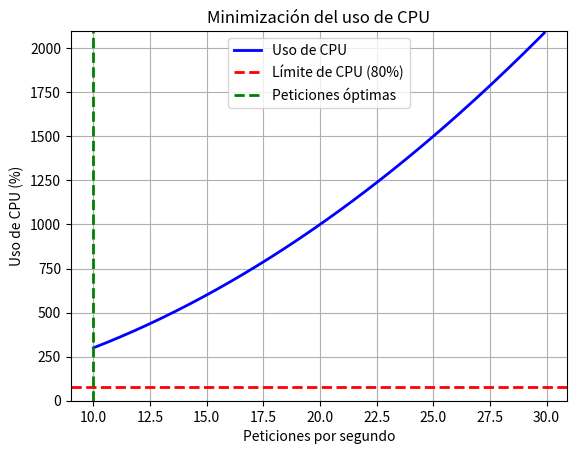

The matplotlib source for this figure:
#Un servidor web procesa x peticiones por segundo, y el uso de CPU sigue la fórmula 2x^2 + 10x.
#La CPU no puede exceder el 80 % de uso. Minimiza el uso de CPU sin caer por debajo del umbral
#de procesamiento de 10 peticiones por segundo


import numpy as np
import matplotlib.pyplot as plt

capacidad_cpu = 100  # Capacidad total de CPU 
limite_cpu = 0.8 * capacidad_cpu  # CPU al 80%
min_peticiones = 10  # Mínimo de peticiones
# uso de CPU
def uso_cpu(x):
    return 2 * x**2 + 10 * x

# Generación de valores de peticiones
peticiones = np.arange(min_peticiones, 30, 0.1)
usos_cpu = uso_cpu(peticiones)

indices_optimos = np.where(usos_cpu <= limite_cpu)[0]

if len(indices_optimos) > 0:
    indice_optimo = indices_optimos[-1] 
    peticiones_optimas = peticiones[indice_optimo]
else:
    peticiones_optimas = min_peticiones  

plt.plot(peticiones, usos_cpu, label='Uso de CPU', color='blue', linewidth=2)
plt.axhline(y=limite_cpu, color='red', linestyle='--', label='Límite de CPU (80%)', linewidth=2)
plt.axvline(x=peticiones_optimas, color='green', linestyle='--', label='Peticiones óptimas', linewidth=2)
plt.xlabel('Peticiones por segundo')
plt.ylabel('Uso de CPU (%)')
plt.title('Minimización del uso de CPU')
plt.grid(True)
plt.legend()

# ver todo el uso de CPU 
plt.ylim(0, max(usos_cpu) + 10)  
plt.show()
print("El número óptimo de peticiones por segundo es:", peticiones_optimas)
